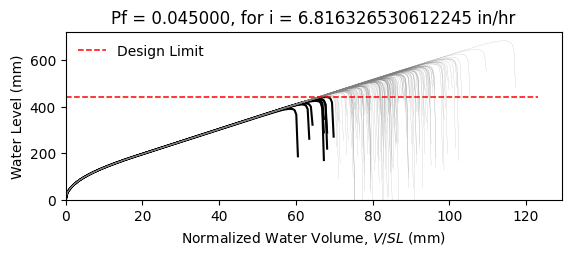

The data file committed next to this chart (first rows):
W14X22, L = 360.0 in, slope = 0.020833333333333332 in/in, dead load = 6.944444444444444e-05 kip/in…
zwlim AISC Appendix 2, zwlim DAMP, zwlim Proposed for ASCE 7, zwlim Neglect Ponding, dhnom Denver, dhnom New York, dhnom New Orleans, dh Denver, dh New York, dh New Orleans, dmax
15.16, 15.45, 13.32, 15.16, 1.817, 1.817, 1.817, 3.782, 3.782, 3.782, 22.02, Safe, 
15.16, 15.45, 13.32, 15.16, 1.817, 1.817, 1.817, 3.782, 3.782, 3.782, 19.23, Safe, 
15.16, 15.45, 13.32, 15.16, 1.817, 1.817, 1.817, 3.782, 3.782, 3.782, 18.5, Safe, 
15.16, 15.45, 13.32, 15.16, 1.817, 1.817, 1.817, 3.782, 3.782, 3.782, 21.74, Safe, 
15.16, 15.45, 13.32, 15.16, 1.817, 1.817, 1.817, 3.782, 3.782, 3.782, 18.25, Safe, 
15.16, 15.45, 13.32, 15.16, 1.817, 1.817, 1.817, 3.782, 3.782, 3.782, 26.91, Safe, 
15.16, 15.45, 13.32, 15.16, 1.817, 1.817, 1.817, 3.782, 3.782, 3.782, 20.32, Safe, 
15.16, 15.45, 13.32, 15.16, 1.817, 1.817, 1.817, 3.782, 3.782, 3.782, 18.42, Safe, 
15.16, 15.45, 13.32, 15.16, 1.817, 1.817, 1.817, 3.782, 3.782, 3.782, 21.24, Safe, 
15.16, 15.45, 13.32, 15.16, 1.817, 1.817, 1.817, 3.782, 3.782, 3.782, 19.96, Safe, 
15.16, 15.45, 13.32, 15.16, 1.817, 1.817, 1.817, 3.782, 3.782, 3.782, 17.6, Safe, 
15.16, 15.45, 13.32, 15.16, 1.817, 1.817, 1.817, 3.782, 3.782, 3.782, 16.99, Fail, 
15.16, 15.45, 13.32, 15.16, 1.817, 1.817, 1.817, 3.782, 3.782, 3.782, 21.43, Safe, 
15.16, 15.45, 13.32, 15.16, 1.817, 1.817, 1.817, 3.782, 3.782, 3.782, 18.84, Safe, 
15.16, 15.45, 13.32, 15.16, 1.817, 1.817, 1.817, 3.782, 3.782, 3.782, 21.83, Safe, 
15.16, 15.45, 13.32, 15.16, 1.817, 1.817, 1.817, 3.782, 3.782, 3.782, 19.83, Safe, 
15.16, 15.45, 13.32, 15.16, 1.817, 1.817, 1.817, 3.782, 3.782, 3.782, 20.49, Safe, 
15.16, 15.45, 13.32, 15.16, 1.817, 1.817, 1.817, 3.782, 3.782, 3.782, 22.43, Safe, 
15.16, 15.45, 13.32, 15.16, 1.817, 1.817, 1.817, 3.782, 3.782, 3.782, 18.36, Safe, 
15.16, 15.45, 13.32, 15.16, 1.817, 1.817, 1.817, 3.782, 3.782, 3.782, 19.3, Safe, 
15.16, 15.45, 13.32, 15.16, 1.817, 1.817, 1.817, 3.782, 3.782, 3.782, 18.27, Safe, 
15.16, 15.45, 13.32, 15.16, 1.817, 1.817, 1.817, 3.782, 3.782, 3.782, 21.67, Safe, 
15.16, 15.45, 13.32, 15.16, 1.817, 1.817, 1.817, 3.782, 3.782, 3.782, 22.55, Safe, 
15.16, 15.45, 13.32, 15.16, 1.817, 1.817, 1.817, 3.782, 3.782, 3.782, 20.07, Safe, 
15.16, 15.45, 13.32, 15.16, 1.817, 1.817, 1.817, 3.782, 3.782, 3.782, 19.19, Safe, 
15.16, 15.45, 13.32, 15.16, 1.817, 1.817, 1.817, 3.782, 3.782, 3.782, 16.92, Fail, 
15.16, 15.45, 13.32, 15.16, 1.817, 1.817, 1.817, 3.782, 3.782, 3.782, 21.14, Safe, 
15.16, 15.45, 13.32, 15.16, 1.817, 1.817, 1.817, 3.782, 3.782, 3.782, 20.83, Safe, 
15.16, 15.45, 13.32, 15.16, 1.817, 1.817, 1.817, 3.782, 3.782, 3.782, 18.44, Safe, 
15.16, 15.45, 13.32, 15.16, 1.817, 1.817, 1.817, 3.782, 3.782, 3.782, 23.27, Safe, 
15.16, 15.45, 13.32, 15.16, 1.817, 1.817, 1.817, 3.782, 3.782, 3.782, 20.44, Safe, 
15.16, 15.45, 13.32, 15.16, 1.817, 1.817, 1.817, 3.782, 3.782, 3.782, 21.17, Safe, 
15.16, 15.45, 13.32, 15.16, 1.817, 1.817, 1.817, 3.782, 3.782, 3.782, 19, Safe, 
15.16, 15.45, 13.32, 15.16, 1.817, 1.817, 1.817, 3.782, 3.782, 3.782, 22.59, Safe, 
15.16, 15.45, 13.32, 15.16, 1.817, 1.817, 1.817, 3.782, 3.782, 3.782, 21.49, Safe, 
15.16, 15.45, 13.32, 15.16, 1.817, 1.817, 1.817, 3.782, 3.782, 3.782, 18.38, Safe, 
15.16, 15.45, 13.32, 15.16, 1.817, 1.817, 1.817, 3.782, 3.782, 3.782, 20.8, Safe, 
15.16, 15.45, 13.32, 15.16, 1.817, 1.817, 1.817, 3.782, 3.782, 3.782, 21.14, Safe, 
15.16, 15.45, 13.32, 15.16, 1.817, 1.817, 1.817, 3.782, 3.782, 3.782, 22.03, Safe, 
15.16, 15.45, 13.32, 15.16, 1.817, 1.817, 1.817, 3.782, 3.782, 3.782, 17.8, Safe, 
15.16, 15.45, 13.32, 15.16, 1.817, 1.817, 1.817, 3.782, 3.782, 3.782, 22.5, Safe, 
15.16, 15.45, 13.32, 15.16, 1.817, 1.817, 1.817, 3.782, 3.782, 3.782, 19.02, Safe, 
15.16, 15.45, 13.32, 15.16, 1.817, 1.817, 1.817, 3.782, 3.782, 3.782, 19.97, Safe, 
15.16, 15.45, 13.32, 15.16, 1.817, 1.817, 1.817, 3.782, 3.782, 3.782, 19.48, Safe, 
15.16, 15.45, 13.32, 15.16, 1.817, 1.817, 1.817, 3.782, 3.782, 3.782, 22.24, Safe, 
15.16, 15.45, 13.32, 15.16, 1.817, 1.817, 1.817, 3.782, 3.782, 3.782, 17.39, Fail, 
15.16, 15.45, 13.32, 15.16, 1.817, 1.817, 1.817, 3.782, 3.782, 3.782, 20.31, Safe, 
15.16, 15.45, 13.32, 15.16, 1.817, 1.817, 1.817, 3.782, 3.782, 3.782, 19, Safe, 
15.16, 15.45, 13.32, 15.16, 1.817, 1.817, 1.817, 3.782, 3.782, 3.782, 20.36, Safe, 
15.16, 15.45, 13.32, 15.16, 1.817, 1.817, 1.817, 3.782, 3.782, 3.782, 18.56, Safe, 
15.16, 15.45, 13.32, 15.16, 1.817, 1.817, 1.817, 3.782, 3.782, 3.782, 21.7, Safe, 
15.16, 15.45, 13.32, 15.16, 1.817, 1.817, 1.817, 3.782, 3.782, 3.782, 16.3, Fail, 
15.16, 15.45, 13.32, 15.16, 1.817, 1.817, 1.817, 3.782, 3.782, 3.782, 20.42, Safe, 
15.16, 15.45, 13.32, 15.16, 1.817, 1.817, 1.817, 3.782, 3.782, 3.782, 18.98, Safe, 
15.16, 15.45, 13.32, 15.16, 1.817, 1.817, 1.817, 3.782, 3.782, 3.782, 23.15, Safe, 
15.16, 15.45, 13.32, 15.16, 1.817, 1.817, 1.817, 3.782, 3.782, 3.782, 18.88, Safe, 
15.16, 15.45, 13.32, 15.16, 1.817, 1.817, 1.817, 3.782, 3.782, 3.782, 19.97, Safe, 
15.16, 15.45, 13.32, 15.16, 1.817, 1.817, 1.817, 3.782, 3.782, 3.782, 18.85, Safe, 
15.16, 15.45, 13.32, 15.16, 1.817, 1.817, 1.817, 3.782, 3.782, 3.782, 17.07, Fail, 
... 142 more rows
